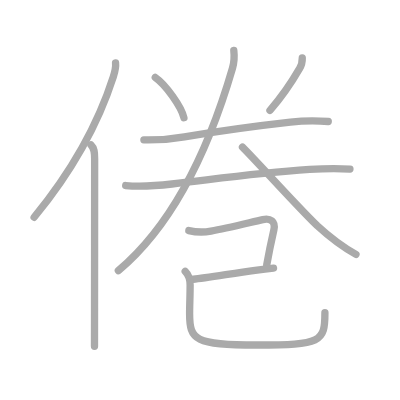
t = 0.00 s
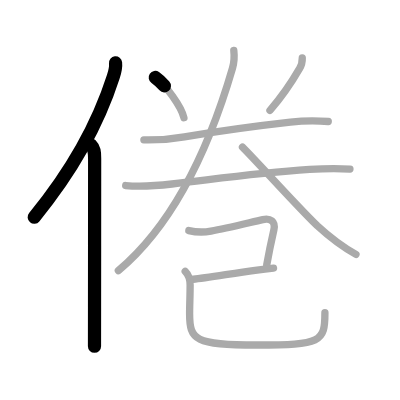
t = 2.25 s
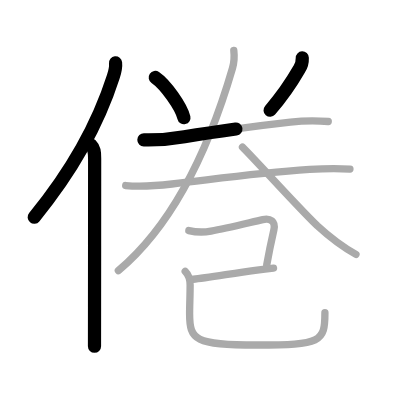
t = 4.50 s
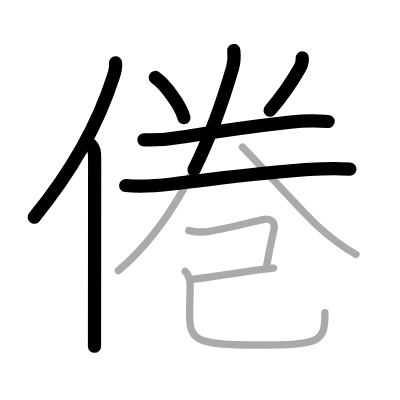
t = 6.50 s
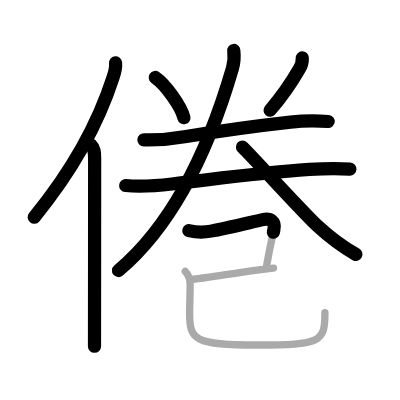
t = 8.75 s
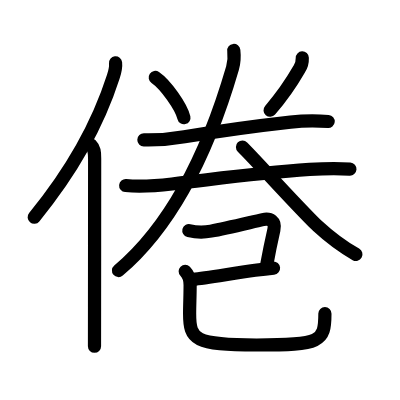
t = 11.00 s

The animated SVG that drew these frames (rendered in a browser with its animation timeline set to each time). Animation: 11 SMIL elements (animate=11); one cycle of 11.00 s.

<?xml version="1.0" standalone="no"?>
<!DOCTYPE svg PUBLIC "-//W3C//DTD SVG 1.1//EN"   "http://www.w3.org/Graphics/SVG/1.1/DTD/svg11.dtd">
<svg width="400px" height="400px"  version="1.1" xmlns="http://www.w3.org/2000/svg">
  <defs>
    <marker id="Triangle" viewBox="0 0 10 10" refX="0" refY="5" markerUnits="strokeWidth" markerWidth="3" style="stroke-opacity:0%;fill:#aaaaaa;" markerHeight="2" orient="auto">
      <path d="M 0 0 L 10 5 L 0 10 z" />
    </marker>
    
    <marker id="Arrow" viewBox="0 0 10 10" refX="5" refY="5" markerUnits="strokeWidth" markerWidth="1.8" style="stroke-opacity:0%;fill:#770000;" markerHeight="2" orient="auto">
      <path d="M 0 4 L 6 4 L 4 1 L 10 5 L 4 9 L 6 6 L 0 6 z" />
        <circle cx="5" cy="5" r="5" />
      </marker>
    
    <marker id="TriangleRed" viewBox="0 0 10 10" refX="0" refY="5" markerUnits="strokeWidth" markerWidth="3" style="stroke-opacity:0%;fill:#CC0000;" markerHeight="2" orient="auto">
      <path d="M 0 0 L 10 5 L 0 10 z" />
    </marker>
    
    <marker id="ArrowRed" viewBox="0 0 10 10" refX="5" refY="5" markerUnits="strokeWidth" markerWidth="1.8" style="stroke-opacity:0%;fill:#CC0000;" markerHeight="2" orient="auto">
      <path d="M 0 4 L 6 4 L 4 1 L 10 5 L 4 9 L 6 6 L 0 6 z" />
        <circle cx="5" cy="5" r="5" />
      </marker>
    
  </defs>
  
  <path style="fill:#ffffff; fill-opacity:100%; fill-rule:evenodd; stroke-width:0;" d="M 0 0 L 400px 0 L 400px 400px L 0 400px L 0 0" />

  <g transform="scale(3.6697247706422 3.6697247706422)">
<path style="fill:none; fill-opacity:0%; fill-rule:evenodd; stroke:#aaaaaa; stroke-opacity:100%; stroke-width: 1.5pt; stroke-linejoin:round; stroke-linecap:round;" d="M31.49 17.14c0.13 1.16-0.17 2.4-0.62 3.8c-3.75 11.68-10.5 24.8-21.57 38.27"></path>
<path style="fill:none; fill-opacity:0%; fill-rule:evenodd; stroke:#aaaaaa; stroke-opacity:100%; stroke-width: 1.5pt; stroke-linejoin:round; stroke-linecap:round;" d="M24.78 39.5c0.92 0.92 1.01 1.88 1.01 3.73c0 9.57-0.02 27.97-0.03 40.52c0 4.53-0.01 8.3-0.01 10.62"></path>
<path style="fill:none; fill-opacity:0%; fill-rule:evenodd; stroke:#aaaaaa; stroke-opacity:100%; stroke-width: 1.5pt; stroke-linejoin:round; stroke-linecap:round;" d="M42.31 21.1c2.82 1.93 7.11 7.97 7.81 10.98"></path>
<path style="fill:none; fill-opacity:0%; fill-rule:evenodd; stroke:#aaaaaa; stroke-opacity:100%; stroke-width: 1.5pt; stroke-linejoin:round; stroke-linecap:round;" d="M82.37 15.78c0.04 1.12-0.23 2.12-0.8 3c-1.9 3.3-4.01 6.69-8 11.3"></path>
<path style="fill:none; fill-opacity:0%; fill-rule:evenodd; stroke:#aaaaaa; stroke-opacity:100%; stroke-width: 1.5pt; stroke-linejoin:round; stroke-linecap:round;" d="M39.21 38.12c3.72 0.08 7.41-0.2 11.05-0.85c8.42-1.38 19.77-2.98 28.88-3.99c3.42-0.41 6.85-0.47 10.31-0.17"></path>
<path style="fill:none; fill-opacity:0%; fill-rule:evenodd; stroke:#aaaaaa; stroke-opacity:100%; stroke-width: 1.5pt; stroke-linejoin:round; stroke-linecap:round;" d="M34.25 50.56c4.62 0.44 8.31 0.08 12.61-0.42c16.01-1.89 23.51-3.01 37.51-3.97c3.66-0.25 7.32-0.35 10.99-0.1"></path>
<path style="fill:none; fill-opacity:0%; fill-rule:evenodd; stroke:#aaaaaa; stroke-opacity:100%; stroke-width: 1.5pt; stroke-linejoin:round; stroke-linecap:round;" d="M63.71 13.75c0.17 1.5 0.23 2.83-0.35 4.81C58.5 35.25 49.75 59 32.25 73.76"></path>
<path style="fill:none; fill-opacity:0%; fill-rule:evenodd; stroke:#aaaaaa; stroke-opacity:100%; stroke-width: 1.5pt; stroke-linejoin:round; stroke-linecap:round;" d="M66.08 40.07c4.44 4.45 13.5 14.67 20.35 21.42c3.3 3.04 6.66 5.65 10.57 7.84"></path>
<path style="fill:none; fill-opacity:0%; fill-rule:evenodd; stroke:#aaaaaa; stroke-opacity:100%; stroke-width: 1.5pt; stroke-linejoin:round; stroke-linecap:round;" d="M51.46 62.83c2 0.48 4.01 0.53 6.03 0.15c4.41-0.8 10.94-2.43 14.12-3.13c2.04-0.45 3.54 0.45 3.02 2.78c-0.42 1.85-1.33 6.09-1.95 9.58"></path>
<path style="fill:none; fill-opacity:0%; fill-rule:evenodd; stroke:#aaaaaa; stroke-opacity:100%; stroke-width: 1.5pt; stroke-linejoin:round; stroke-linecap:round;" d="M52.69 76.1c3.25-0.25 10.47-1.58 16.82-2.45c1.78-0.25 3.49-0.46 5.03-0.6"></path>
<path style="fill:none; fill-opacity:0%; fill-rule:evenodd; stroke:#aaaaaa; stroke-opacity:100%; stroke-width: 1.5pt; stroke-linejoin:round; stroke-linecap:round;" d="M50.47 73.93c0.99 0.99 1.34 2.19 1.34 3.71c0 2.98-0.14 5.17-0.14 7.87c0 7.11 1.43 8.5 18.24 8.5c17.64 0 18.63-0.82 18.63-8.78"></path>

<path style="fill:none; fill-opacity:0%; fill-rule:evenodd; stroke:#000000; stroke-opacity:100%; stroke-width: 2.7pt; stroke-linejoin:round; stroke-linecap:round;" d="M31.49 17.14c0.13 1.16-0.17 2.4-0.62 3.8c-3.75 11.68-10.5 24.8-21.57 38.27" pathLength="100" stroke-dashoffset="100" stroke-dasharray="100 105"><animate id="dashAnim1" attributeName="stroke-dashoffset" from="100" to="0" dur="1s" calcMode="linear" fill="freeze"/></path>
<path style="fill:none; fill-opacity:0%; fill-rule:evenodd; stroke:#000000; stroke-opacity:100%; stroke-width: 2.7pt; stroke-linejoin:round; stroke-linecap:round;" d="M24.78 39.5c0.92 0.92 1.01 1.88 1.01 3.73c0 9.57-0.02 27.97-0.03 40.52c0 4.53-0.01 8.3-0.01 10.62" pathLength="100" stroke-dashoffset="100" stroke-dasharray="100 105"><animate id="dashAnim2" attributeName="stroke-dashoffset" from="100" to="0" dur="1s" calcMode="linear" begin="dashAnim1.end" fill="freeze"/></path>
<path style="fill:none; fill-opacity:0%; fill-rule:evenodd; stroke:#000000; stroke-opacity:100%; stroke-width: 2.7pt; stroke-linejoin:round; stroke-linecap:round;" d="M42.31 21.1c2.82 1.93 7.11 7.97 7.81 10.98" pathLength="100" stroke-dashoffset="100" stroke-dasharray="100 105"><animate id="dashAnim3" attributeName="stroke-dashoffset" from="100" to="0" dur="1s" calcMode="linear" begin="dashAnim2.end" fill="freeze"/></path>
<path style="fill:none; fill-opacity:0%; fill-rule:evenodd; stroke:#000000; stroke-opacity:100%; stroke-width: 2.7pt; stroke-linejoin:round; stroke-linecap:round;" d="M82.37 15.78c0.04 1.12-0.23 2.12-0.8 3c-1.9 3.3-4.01 6.69-8 11.3" pathLength="100" stroke-dashoffset="100" stroke-dasharray="100 105"><animate id="dashAnim4" attributeName="stroke-dashoffset" from="100" to="0" dur="1s" calcMode="linear" begin="dashAnim3.end" fill="freeze"/></path>
<path style="fill:none; fill-opacity:0%; fill-rule:evenodd; stroke:#000000; stroke-opacity:100%; stroke-width: 2.7pt; stroke-linejoin:round; stroke-linecap:round;" d="M39.21 38.12c3.72 0.08 7.41-0.2 11.05-0.85c8.42-1.38 19.77-2.98 28.88-3.99c3.42-0.41 6.85-0.47 10.31-0.17" pathLength="100" stroke-dashoffset="100" stroke-dasharray="100 105"><animate id="dashAnim5" attributeName="stroke-dashoffset" from="100" to="0" dur="1s" calcMode="linear" begin="dashAnim4.end" fill="freeze"/></path>
<path style="fill:none; fill-opacity:0%; fill-rule:evenodd; stroke:#000000; stroke-opacity:100%; stroke-width: 2.7pt; stroke-linejoin:round; stroke-linecap:round;" d="M34.25 50.56c4.62 0.44 8.31 0.08 12.61-0.42c16.01-1.89 23.51-3.01 37.51-3.97c3.66-0.25 7.32-0.35 10.99-0.1" pathLength="100" stroke-dashoffset="100" stroke-dasharray="100 105"><animate id="dashAnim6" attributeName="stroke-dashoffset" from="100" to="0" dur="1s" calcMode="linear" begin="dashAnim5.end" fill="freeze"/></path>
<path style="fill:none; fill-opacity:0%; fill-rule:evenodd; stroke:#000000; stroke-opacity:100%; stroke-width: 2.7pt; stroke-linejoin:round; stroke-linecap:round;" d="M63.71 13.75c0.17 1.5 0.23 2.83-0.35 4.81C58.5 35.25 49.75 59 32.25 73.76" pathLength="100" stroke-dashoffset="100" stroke-dasharray="100 105"><animate id="dashAnim7" attributeName="stroke-dashoffset" from="100" to="0" dur="1s" calcMode="linear" begin="dashAnim6.end" fill="freeze"/></path>
<path style="fill:none; fill-opacity:0%; fill-rule:evenodd; stroke:#000000; stroke-opacity:100%; stroke-width: 2.7pt; stroke-linejoin:round; stroke-linecap:round;" d="M66.08 40.07c4.44 4.45 13.5 14.67 20.35 21.42c3.3 3.04 6.66 5.65 10.57 7.84" pathLength="100" stroke-dashoffset="100" stroke-dasharray="100 105"><animate id="dashAnim8" attributeName="stroke-dashoffset" from="100" to="0" dur="1s" calcMode="linear" begin="dashAnim7.end" fill="freeze"/></path>
<path style="fill:none; fill-opacity:0%; fill-rule:evenodd; stroke:#000000; stroke-opacity:100%; stroke-width: 2.7pt; stroke-linejoin:round; stroke-linecap:round;" d="M51.46 62.83c2 0.48 4.01 0.53 6.03 0.15c4.41-0.8 10.94-2.43 14.12-3.13c2.04-0.45 3.54 0.45 3.02 2.78c-0.42 1.85-1.33 6.09-1.95 9.58" pathLength="100" stroke-dashoffset="100" stroke-dasharray="100 105"><animate id="dashAnim9" attributeName="stroke-dashoffset" from="100" to="0" dur="1s" calcMode="linear" begin="dashAnim8.end" fill="freeze"/></path>
<path style="fill:none; fill-opacity:0%; fill-rule:evenodd; stroke:#000000; stroke-opacity:100%; stroke-width: 2.7pt; stroke-linejoin:round; stroke-linecap:round;" d="M52.69 76.1c3.25-0.25 10.47-1.58 16.82-2.45c1.78-0.25 3.49-0.46 5.03-0.6" pathLength="100" stroke-dashoffset="100" stroke-dasharray="100 105"><animate id="dashAnim10" attributeName="stroke-dashoffset" from="100" to="0" dur="1s" calcMode="linear" begin="dashAnim9.end" fill="freeze"/></path>
<path style="fill:none; fill-opacity:0%; fill-rule:evenodd; stroke:#000000; stroke-opacity:100%; stroke-width: 2.7pt; stroke-linejoin:round; stroke-linecap:round;" d="M50.47 73.93c0.99 0.99 1.34 2.19 1.34 3.71c0 2.98-0.14 5.17-0.14 7.87c0 7.11 1.43 8.5 18.24 8.5c17.64 0 18.63-0.82 18.63-8.78" pathLength="100" stroke-dashoffset="100" stroke-dasharray="100 105"><animate id="dashAnim11" attributeName="stroke-dashoffset" from="100" to="0" dur="1s" calcMode="linear" begin="dashAnim10.end" fill="freeze"/></path>

</g>

</svg>  
          
